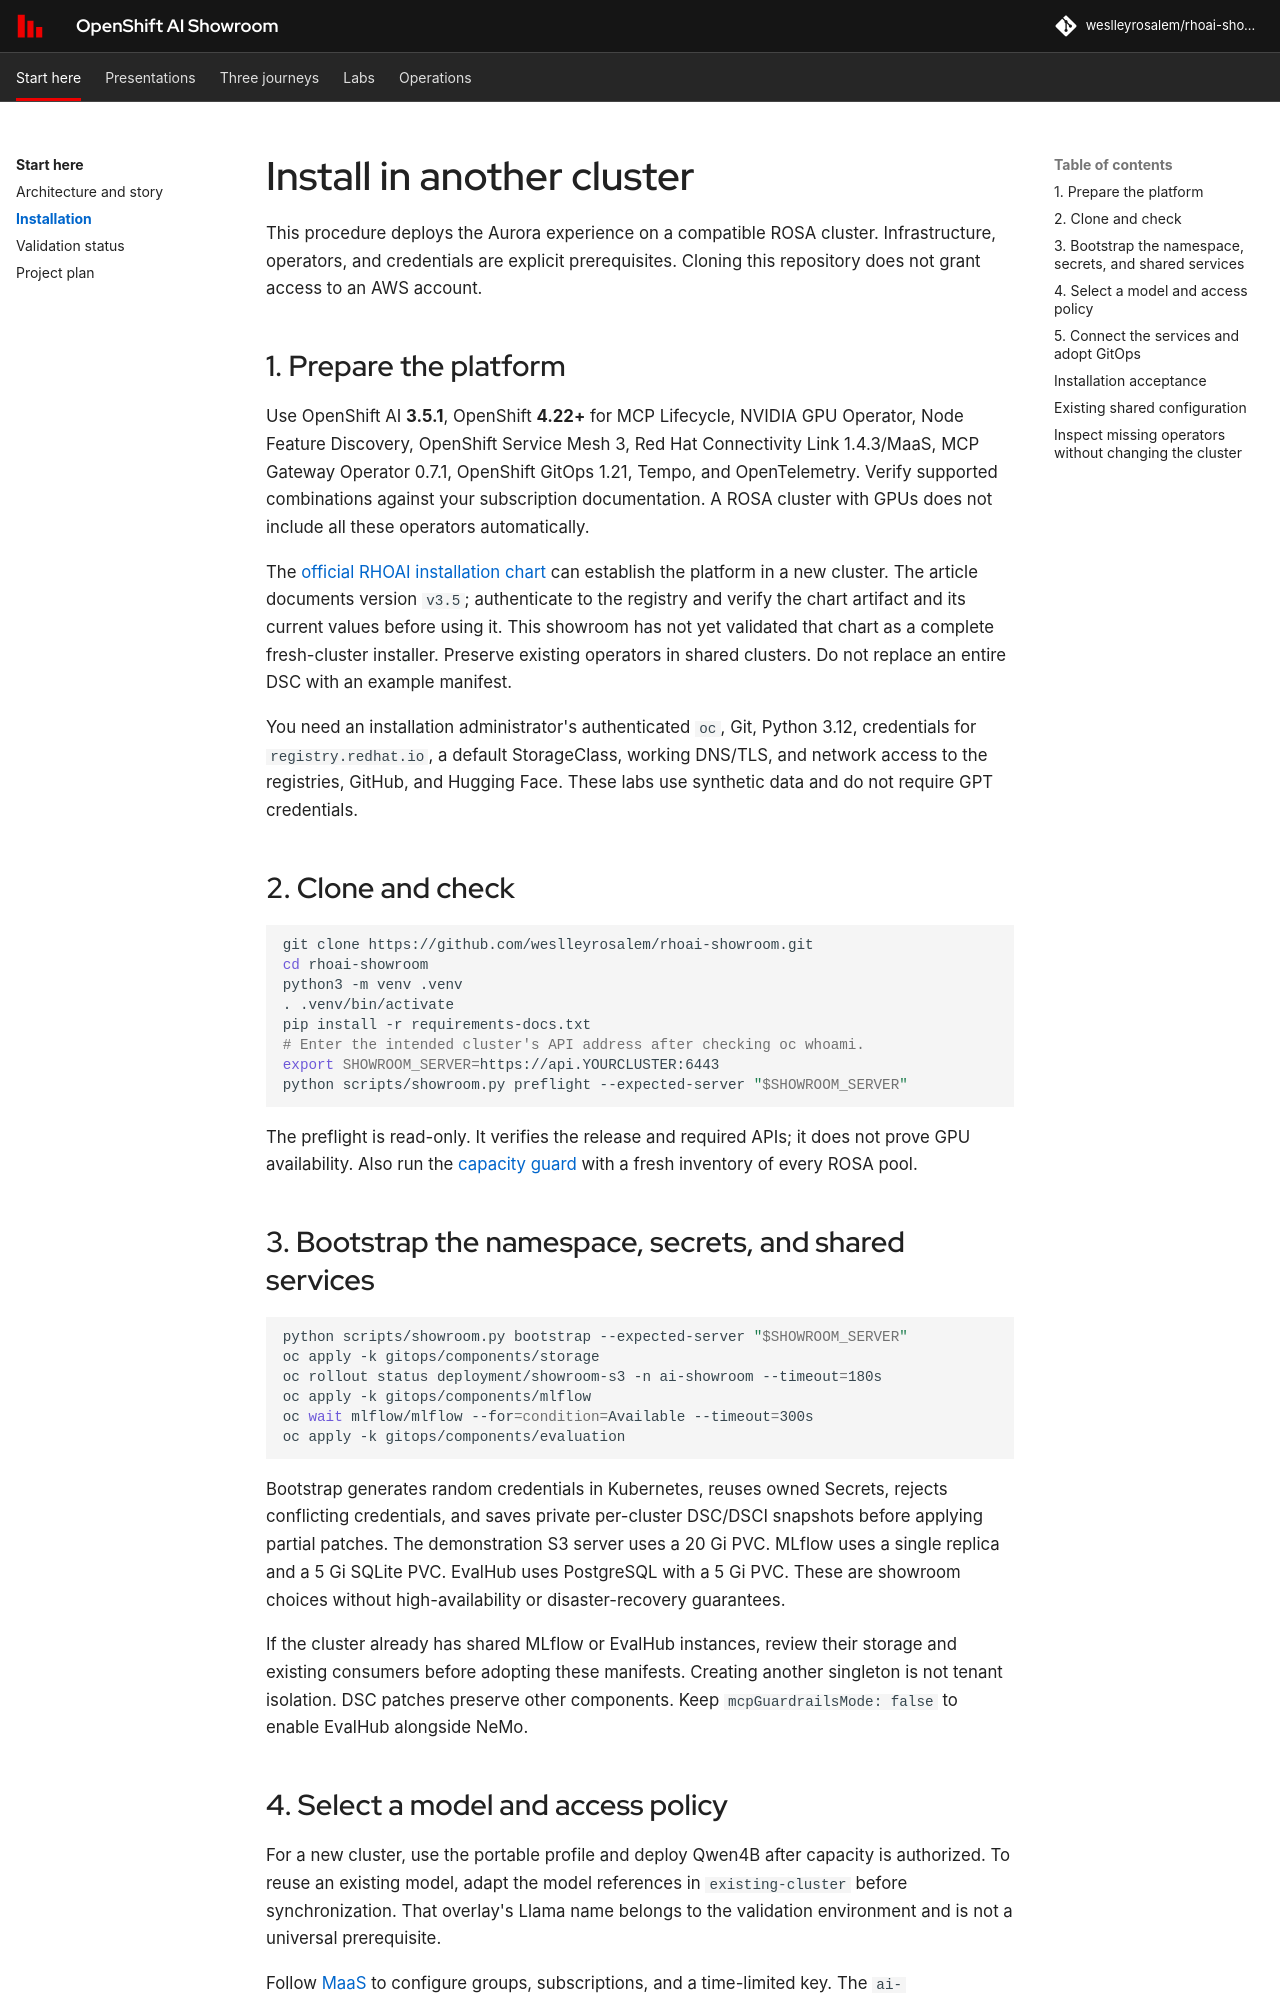

repository: weslleyrosalem/rhoai-showroom · page: operations/install/index.html · generator: mkdocs

# Install in another cluster

This procedure deploys the Aurora experience on a compatible ROSA cluster. Infrastructure, operators, and credentials are explicit prerequisites. Cloning this repository does not grant access to an AWS account.

## 1. Prepare the platform

Use OpenShift AI **3.5.1**, OpenShift **4.22+** for MCP Lifecycle, NVIDIA GPU Operator, Node Feature Discovery, OpenShift Service Mesh 3, Red Hat Connectivity Link 1.4.3/MaaS, MCP Gateway Operator 0.7.1, OpenShift GitOps 1.21, Tempo, and OpenTelemetry. Verify supported combinations against your subscription documentation. A ROSA cluster with GPUs does not include all these operators automatically.

The [official RHOAI installation chart](https://developers.redhat.com/articles/2026/08/26/automating-red-hat-openshift-ai-installations-with-helm-and-gitops) can establish the platform in a new cluster. The article documents version `v3.5`; authenticate to the registry and verify the chart artifact and its current values before using it. This showroom has not yet validated that chart as a complete fresh-cluster installer. Preserve existing operators in shared clusters. Do not replace an entire DSC with an example manifest.

You need an installation administrator's authenticated `oc`, Git, Python 3.12, credentials for `registry.redhat.io`, a default StorageClass, working DNS/TLS, and network access to the registries, GitHub, and Hugging Face. These labs use synthetic data and do not require GPT credentials.

## 2. Clone and check

```bash
git clone https://github.com/weslleyrosalem/rhoai-showroom.git
cd rhoai-showroom
python3 -m venv .venv
. .venv/bin/activate
pip install -r requirements-docs.txt
# Enter the intended cluster's API address after checking oc whoami.
export SHOWROOM_SERVER=https://api.YOURCLUSTER:6443
python scripts/showroom.py preflight --expected-server "$SHOWROOM_SERVER"
```

The preflight is read-only. It verifies the release and required APIs; it does not prove GPU availability. Also run the [capacity guard](../labs/hardware.md) with a fresh inventory of every ROSA pool.

## 3. Bootstrap the namespace, secrets, and shared services

```bash
python scripts/showroom.py bootstrap --expected-server "$SHOWROOM_SERVER"
oc apply -k gitops/components/storage
oc rollout status deployment/showroom-s3 -n ai-showroom --timeout=180s
oc apply -k gitops/components/mlflow
oc wait mlflow/mlflow --for=condition=Available --timeout=300s
oc apply -k gitops/components/evaluation
```

Bootstrap generates random credentials in Kubernetes, reuses owned Secrets, rejects conflicting credentials, and saves private per-cluster DSC/DSCI snapshots before applying partial patches. The demonstration S3 server uses a 20 Gi PVC. MLflow uses a single replica and a 5 Gi SQLite PVC. EvalHub uses PostgreSQL with a 5 Gi PVC. These are showroom choices without high-availability or disaster-recovery guarantees.

If the cluster already has shared MLflow or EvalHub instances, review their storage and existing consumers before adopting these manifests. Creating another singleton is not tenant isolation. DSC patches preserve other components. Keep `mcpGuardrailsMode: false` to enable EvalHub alongside NeMo.

## 4. Select a model and access policy

For a new cluster, use the portable profile and deploy Qwen4B after capacity is authorized. To reuse an existing model, adapt the model references in `existing-cluster` before synchronization. That overlay's Llama name belongs to the validation environment and is not a universal prerequisite.

Follow [MaaS](../labs/maas.md) to configure groups, subscriptions, and a time-limited key. The `ai-showroom/showroom-maas-key` Secret requires `api-key`, `base-url` ending in `/v1`, and `model-id`. Never store credentials in Git, notebooks, or screenshots.
